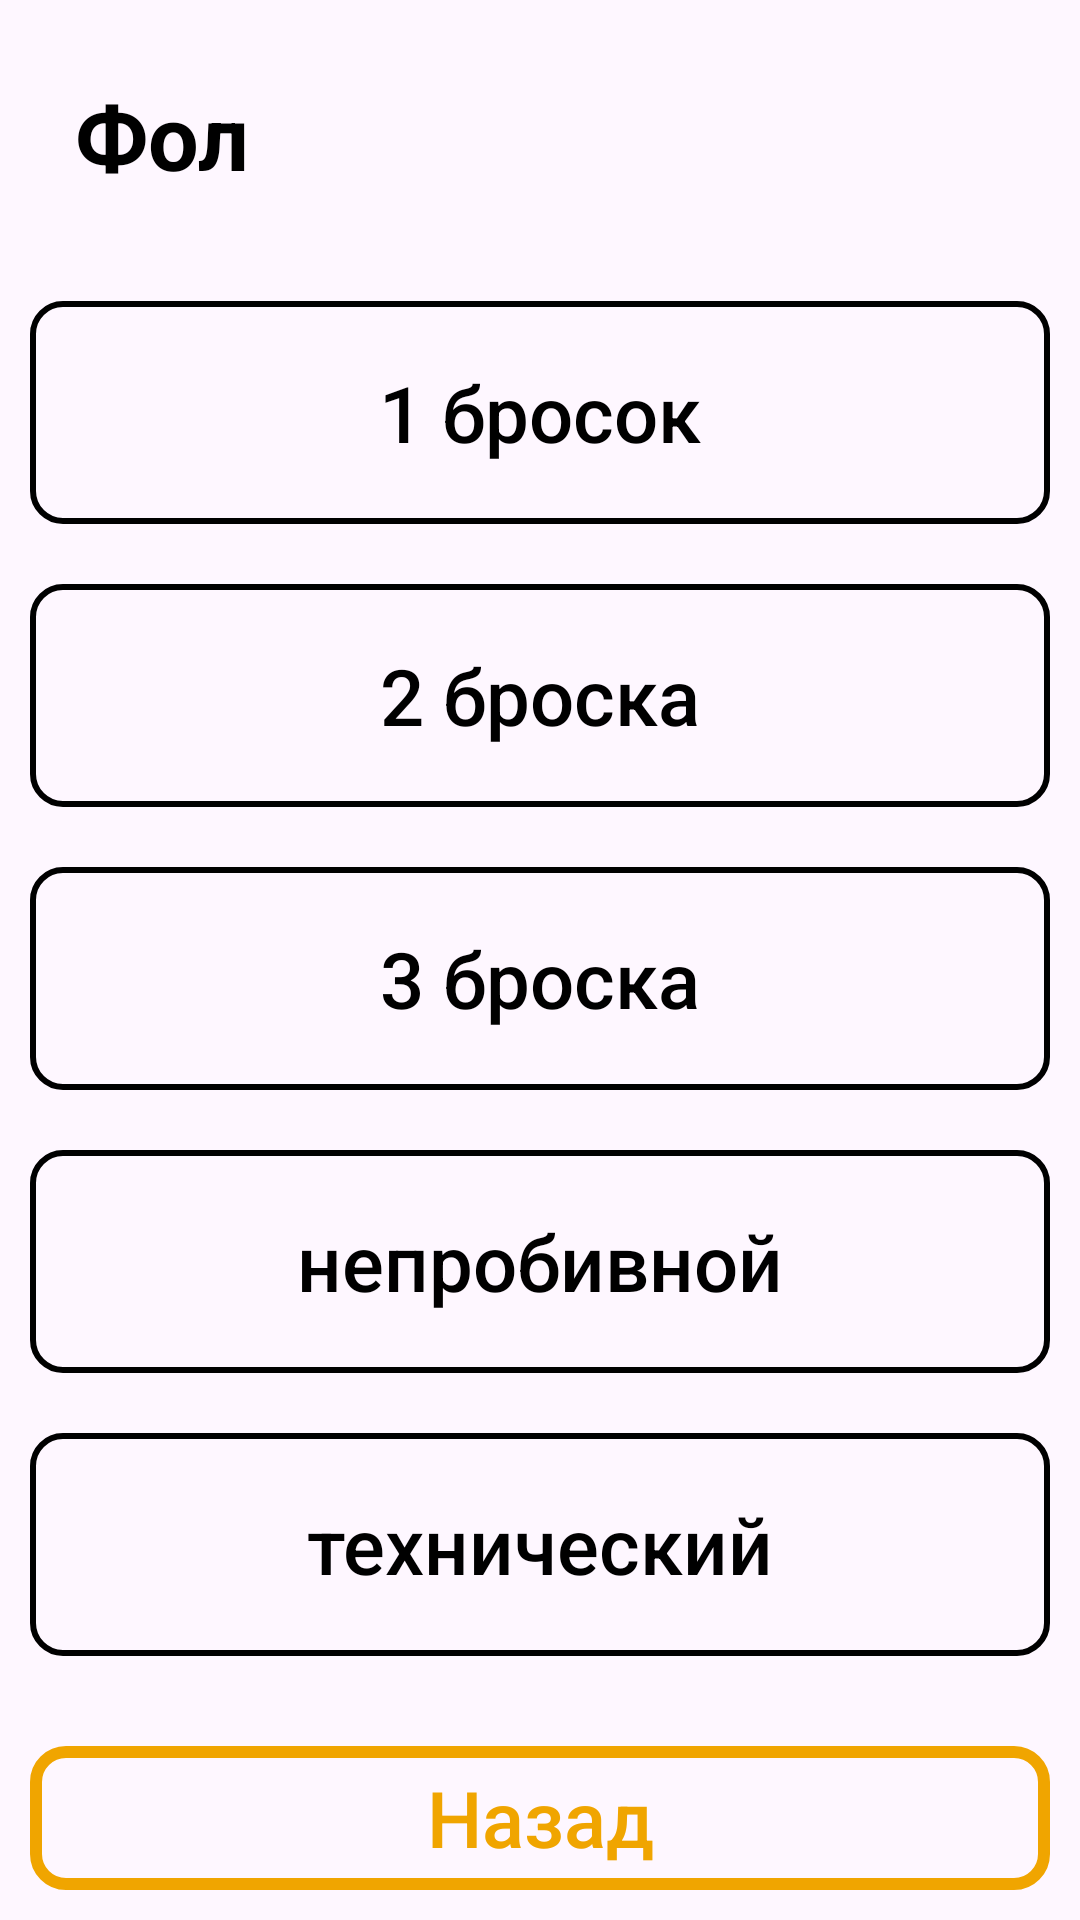

The Android layout XML behind this screen, and the referenced resources:
<!-- AndroidManifest.xml: application theme Theme.BasketFeature -->
<!-- res/layout/fragment_attack_foul.xml -->
<?xml version="1.0" encoding="utf-8"?>
<androidx.constraintlayout.widget.ConstraintLayout xmlns:android="http://schemas.android.com/apk/res/android"
    xmlns:app="http://schemas.android.com/apk/res-auto"
    android:layout_width="match_parent"
    android:layout_height="match_parent">

    <TextView
        android:id="@+id/textView4"
        android:layout_width="wrap_content"
        android:layout_height="wrap_content"
        android:padding="25dp"
        android:text="Фол"
        android:textSize="30sp"
        android:textStyle="bold"
        app:layout_constraintStart_toStartOf="parent"
        app:layout_constraintTop_toTopOf="parent" />

    <LinearLayout
        android:id="@+id/linearLayout2"
        android:layout_width="match_parent"
        android:layout_height="0dp"
        android:orientation="vertical"
        app:layout_constraintBottom_toTopOf="@+id/attackFoul_backBtn"
        app:layout_constraintEnd_toEndOf="parent"
        app:layout_constraintStart_toStartOf="parent"
        android:layout_marginBottom="20dp"
        app:layout_constraintTop_toBottomOf="@+id/textView4">

        <androidx.appcompat.widget.AppCompatButton
            android:id="@+id/attackFoul_btn1"
            android:layout_width="match_parent"
            android:layout_height="0dp"
            android:layout_margin="10dp"
            android:layout_weight="1"
            android:background="@drawable/button_style_stroke_white"
            android:text="1 бросок"
            android:textAllCaps="false"
            android:textSize="26sp" />

        <androidx.appcompat.widget.AppCompatButton
            android:id="@+id/attackFoul_btn2"
            android:layout_width="match_parent"
            android:layout_height="0dp"
            android:layout_margin="10dp"
            android:layout_weight="1"
            android:background="@drawable/button_style_stroke_white"
            android:text="2 броска"
            android:textAllCaps="false"
            android:textSize="26sp" />

        <androidx.appcompat.widget.AppCompatButton
            android:id="@+id/attackFoul_btn3"
            android:layout_width="match_parent"
            android:layout_height="0dp"
            android:layout_margin="10dp"
            android:layout_weight="1"
            android:background="@drawable/button_style_stroke_white"
            android:text="3 броска"
            android:textAllCaps="false"
            android:textSize="26sp" />

        <androidx.appcompat.widget.AppCompatButton
            android:id="@+id/attackFoul_btn4"
            android:layout_width="match_parent"
            android:layout_height="0dp"
            android:layout_margin="10dp"
            android:layout_weight="1"
            android:background="@drawable/button_style_stroke_white"
            android:text="непробивной"
            android:textAllCaps="false"
            android:textSize="26sp" />

        <androidx.appcompat.widget.AppCompatButton
            android:id="@+id/attackFoul_btn5"
            android:layout_width="match_parent"
            android:layout_height="0dp"
            android:layout_margin="10dp"
            android:layout_weight="1"
            android:background="@drawable/button_style_stroke_white"
            android:text="технический"
            android:textAllCaps="false"
            android:textSize="26sp" />
    </LinearLayout>

    <androidx.appcompat.widget.AppCompatButton
        android:id="@+id/attackFoul_backBtn"
        android:layout_width="match_parent"
        android:layout_height="0dp"
        android:layout_margin="10dp"
        android:layout_weight="1"
        android:background="@drawable/button_style_stroke"
        android:text="Назад"
        android:textColor="@color/orange"
        android:textAllCaps="false"
        android:textSize="26sp"
        app:layout_constraintBottom_toBottomOf="parent"
        app:layout_constraintEnd_toEndOf="parent"
        app:layout_constraintStart_toStartOf="parent" />

</androidx.constraintlayout.widget.ConstraintLayout>
<!-- resources referenced by this layout -->
<resources>
  <color name="orange">#F0A500</color>
  <!-- drawable button_style_stroke (drawable) -->
  <?xml version="1.0" encoding="utf-8"?>
  <selector xmlns:android="http://schemas.android.com/apk/res/android">
      <item>
          <shape>
              <corners android:radius="10dp" />
              <stroke android:width="4dp" android:color="@color/orange" />
          </shape>
      </item>
  </selector>
  <!-- drawable button_style_stroke_white (drawable) -->
  <?xml version="1.0" encoding="utf-8"?>
  <selector xmlns:android="http://schemas.android.com/apk/res/android">
      <item>
          <shape>
              <corners android:radius="10dp" />
              <stroke android:width="2dp" android:color="@color/black" />
          </shape>
      </item>
  </selector>
  <style name="Theme.BasketFeature" parent="Base.Theme.BasketFeature" />
  <color name="black">#FF000000</color>
  <style name="Base.Theme.BasketFeature" parent="Theme.Material3.DayNight.NoActionBar">
          
           <item name="colorPrimary">@color/orange</item>
  
          <item name="hintTextColor">@color/dark_grey</item>
          <item name="android:textColor">@color/black</item>
      </style>
  <color name="dark_grey">#AEAEAE</color>
</resources>
